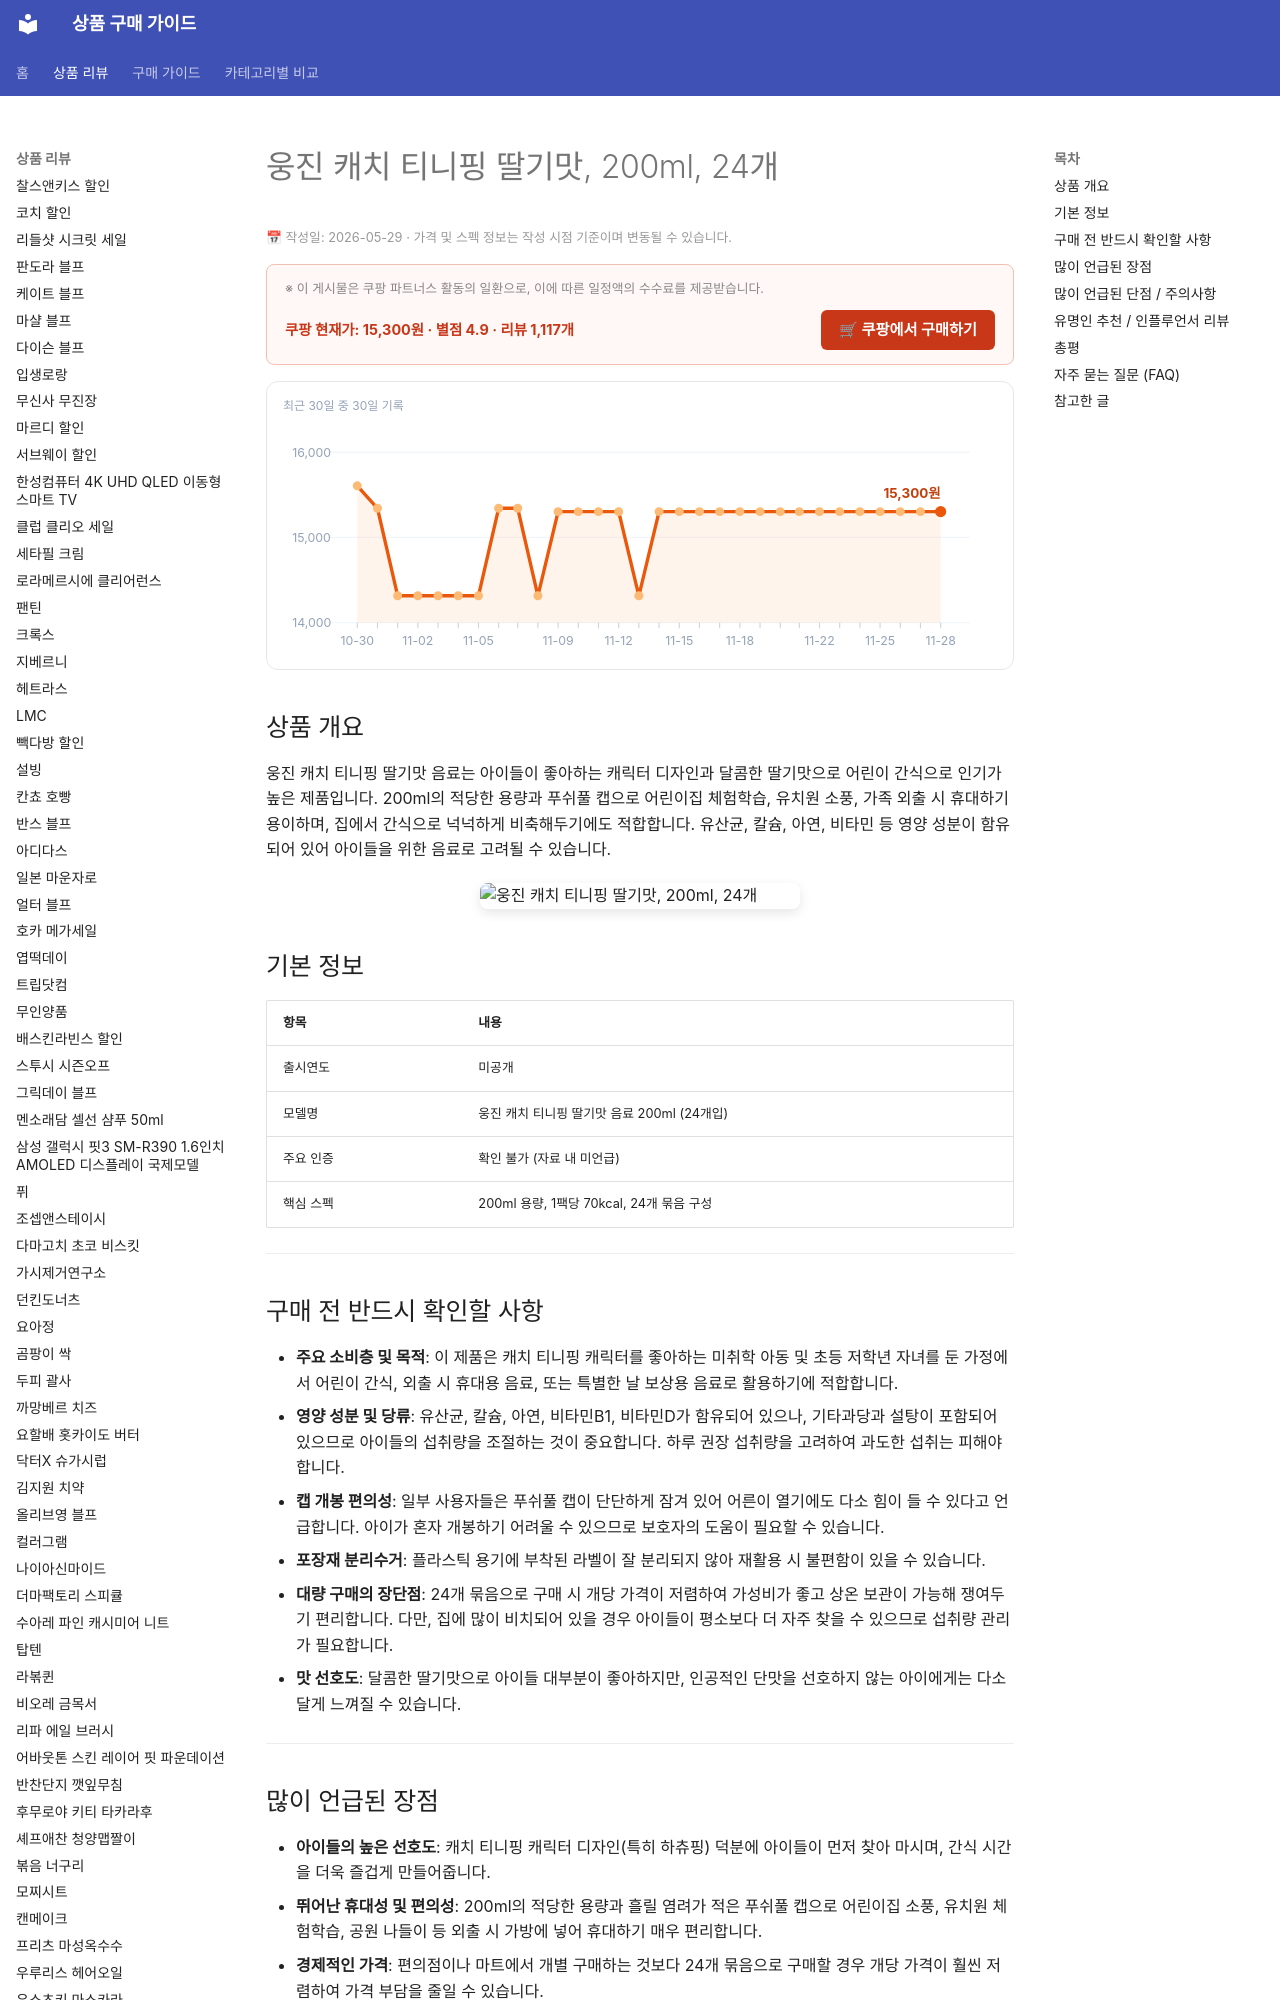

repository: buysense/product-research-wiki · page: products/woongjin-catch-teenieping-strawberry-drink/index.html · generator: mkdocs

---
image: https://thumbnail.coupangcdn.com/thumbnails/remote/492x492ex/image/retail/images/481165755310003-b50bb06a-e918-49a8-bd2c-89d0ab563a18.jpg
title: 웅진 캐치 티니핑 딸기맛, 200ml, 24개 구매 가이드
date: 2026-05-29
description: 아이들이 좋아하는 캐치 티니핑 캐릭터가 그려진 웅진 캐치 티니핑 딸기맛 음료는 200ml 용량 24개 구성으로, 어린이집 간식, 외출 시 휴대용 음료, 또는 집에서 간편하게 즐기기 좋습니다.
contentUpdated: 2026-05-29
---
<!-- bs:jsonld -->
<script type="application/ld+json">
{
  "@context": "https://schema.org",
  "@type": "Product",
  "name": "웅진 캐치 티니핑 딸기맛, 200ml, 24개",
  "image": [
    "https://thumbnail.coupangcdn.com/thumbnails/remote/492x492ex/image/retail/images/481165755310003-b50bb06a-e918-49a8-bd2c-89d0ab563a18.jpg",
    "https://thumbnail.coupangcdn.com/thumbnails/remote/492x492ex/image/retail/images/41431725845429-c2966a05-175d-4bb7-97c4-9d53fe4bd4ff.jpg"
  ],
  "offers": {
    "@type": "Offer",
    "priceCurrency": "KRW",
    "price": "15300",
    "url": "https://link.coupang.com/a/d8QwqnSlS8",
    "availability": "https://schema.org/InStock",
    "priceValidUntil": "2026-12-05"
  },
  "aggregateRating": {
    "@type": "AggregateRating",
    "ratingValue": 4.9,
    "reviewCount": 1117,
    "bestRating": 5,
    "w
